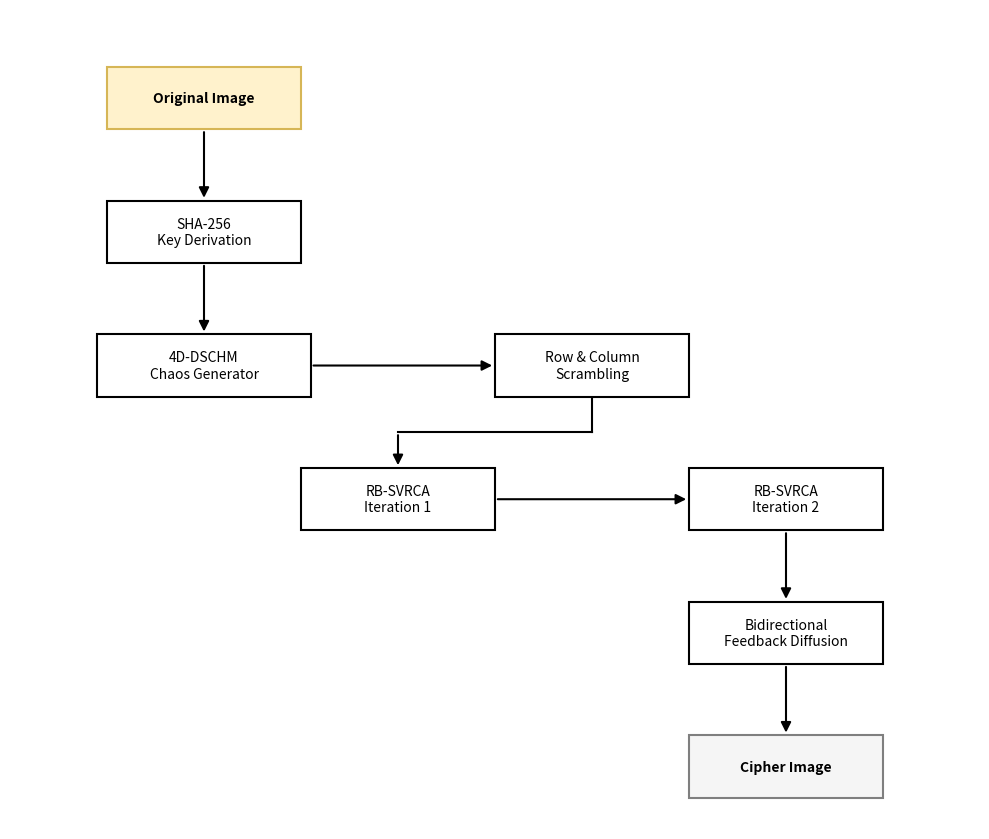

This chart was generated by the following Python code:
import os
import matplotlib.pyplot as plt
import matplotlib.patches as patches

def draw_simple_flowchart():
    # Set up figure
    fig, ax = plt.subplots(figsize=(10, 8.5))
    ax.set_xlim(0, 10)
    ax.set_ylim(-1.2, 8)
    ax.axis('off')

    # Helper function to draw rectangles
    def draw_box(text, x, y, w, h, bg_color='white', border_color='black', text_size=10, bold=False):
        rect = patches.Rectangle((x-w/2, y-h/2), w, h, linewidth=1.5, edgecolor=border_color, facecolor=bg_color, zorder=3)
        ax.add_patch(rect)
        weight = 'bold' if bold else 'normal'
        ax.text(x, y, text, ha='center', va='center', fontsize=text_size, fontweight=weight, color='black', zorder=4)

    # Helper function for straight arrows
    def draw_arrow(x1, y1, x2, y2):
        ax.annotate('', xy=(x2, y2), xytext=(x1, y1),
                    arrowprops=dict(arrowstyle="-|>", color='black', lw=1.5, mutation_scale=15),
                    zorder=2)

    # Helper function for bent arrows
    def draw_bent_arrow(pts):
        for i in range(len(pts) - 1):
            x1, y1 = pts[i]
            x2, y2 = pts[i+1]
            if i == len(pts) - 2:
                ax.annotate('', xy=(x2, y2), xytext=(x1, y1),
                            arrowprops=dict(arrowstyle="-|>", color='black', lw=1.5, mutation_scale=15),
                            zorder=2)
            else:
                ax.plot([x1, x2], [y1, y2], color='black', lw=1.5, zorder=2)

    # Column 1 (x=2)
    draw_box("Original Image", 2.0, 7.0, 2.0, 0.7, bg_color='#fff2cc', border_color='#d6b656', bold=True)
    draw_box("SHA-256\nKey Derivation", 2.0, 5.5, 2.0, 0.7)
    draw_box("4D-DSCHM\nChaos Generator", 2.0, 4.0, 2.2, 0.7)

    # Column 2 (x=6)
    draw_box("Row & Column\nScrambling", 6.0, 4.0, 2.0, 0.7)

    # Column 1.5 (x=4)
    draw_box("RB-SVRCA\nIteration 1", 4.0, 2.5, 2.0, 0.7)

    # Column 2.5 (x=8)
    draw_box("RB-SVRCA\nIteration 2", 8.0, 2.5, 2.0, 0.7)
    draw_box("Bidirectional\nFeedback Diffusion", 8.0, 1.0, 2.0, 0.7)
    draw_box("Cipher Image", 8.0, -0.5, 2.0, 0.7, bg_color='#f5f5f5', border_color='#7f7f7f', bold=True)

    # Connect the blocks
    # Original Image -> SHA-256
    draw_arrow(2.0, 6.65, 2.0, 5.85)
    # SHA-256 -> 4D-DSCHM
    draw_arrow(2.0, 5.15, 2.0, 4.35)
    # 4D-DSCHM -> Row & Column Scrambling
    draw_arrow(3.1, 4.0, 5.0, 4.0)
    # Row & Column Scrambling -> RB-SVRCA Iteration 1 (bent)
    draw_bent_arrow([(6.0, 3.65), (6.0, 3.25), (4.0, 3.25), (4.0, 2.85)])
    # RB-SVRCA Iteration 1 -> RB-SVRCA Iteration 2
    draw_arrow(5.0, 2.5, 7.0, 2.5)
    # RB-SVRCA Iteration 2 -> Bidirectional Feedback Diffusion
    draw_arrow(8.0, 2.15, 8.0, 1.35)
    # Bidirectional Feedback Diffusion -> Cipher Image
    draw_arrow(8.0, 0.65, 8.0, -0.15)

    plt.tight_layout()
    os.makedirs("results/plots", exist_ok=True)
    plt.savefig("results/plots/simple_flowchart.png", dpi=300, bbox_inches='tight')
    plt.close()
    print("Successfully generated results/plots/simple_flowchart.png")

if __name__ == "__main__":
    # Draw simple flowchart
    draw_simple_flowchart()
